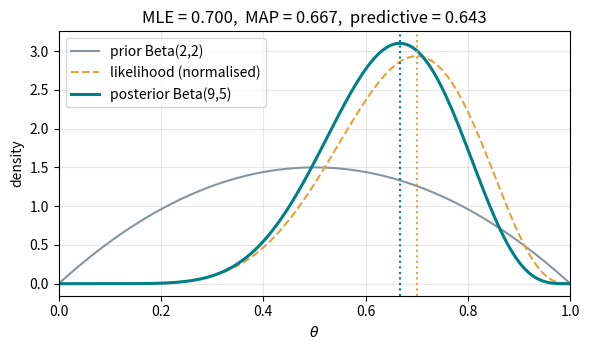

Here is the Python script that generated this plot:
"""Konjugovaný prior: Bernoulliho věrohodnost a Beta prior.

Ukázka k jedenácté přednášce (Probabilistic models 1). Prior Beta(a, b)
se po n pozorováních Bernoulliho veličiny mění zase na Beta:

    a' = a + sum(x_i),      b' = b + n - sum(x_i)

Ze stejných dat vyjdou tři různá čísla: MLE, MAP a střední hodnota
aposteriorního rozdělení (= posterior predictive p(x = 1)).

    MPLBACKEND=Agg uv run python conjugate_prior_beta.py
"""

import matplotlib.pyplot as plt
import numpy as np
from scipy import stats

data = np.array([1, 1, 0, 1, 1, 0, 1, 1, 0, 1])     # 7 uspechu z 10
n, k = len(data), int(data.sum())
a, b = 2, 2                                          # prior Beta(2, 2)
a1, b1 = a + k, b + n - k                            # posterior

theta_mle = k / n
theta_map = (k + a - 1) / (n + a + b - 2)
prediktivni = a1 / (a1 + b1)

print(f"data: n = {n}, sum(x) = {k}")
print(f"prior     Beta({a}, {b})")
print(f"posterior Beta({a1}, {b1})")
print(f"theta_MLE                = {theta_mle:.4f}")
print(f"theta_MAP                = {theta_map:.4f}")
print(f"posterior predictive p(x=1) = {prediktivni:.4f}")
assert (a1, b1) == (9, 5)

# aktualizace po jednom vzorku dá totéž jako naráz — to je celý smysl
# konjugovaného prioru
aa, bb = a, b
for x in data:
    aa, bb = aa + x, bb + (1 - x)
assert (aa, bb) == (a1, b1)

# --- „black swan paradox“: MLE po samých nulách -------------------------
print("\nblack swan paradox (same prior, only zeros observed):")
for m in (1, 5, 20):
    print(f"  n = {m:2d}:  MLE = {0.0:.3f}   "
          f"MAP = {(0 + a - 1) / (m + a + b - 2):.3f}")

# --- graf ----------------------------------------------------------------
theta = np.linspace(1e-4, 1 - 1e-4, 500)
fig, ax = plt.subplots(figsize=(6, 3.6))
ax.plot(theta, stats.beta.pdf(theta, a, b), color="#8895a0",
        label=f"prior Beta({a},{b})")
ax.plot(theta, stats.beta.pdf(theta, k + 1, n - k + 1), "--",
        color="#e9a23b", label="likelihood (normalised)")
ax.plot(theta, stats.beta.pdf(theta, a1, b1), color="#007f86", linewidth=2.2,
        label=f"posterior Beta({a1},{b1})")
ax.axvline(theta_mle, color="#e9a23b", linestyle=":")
ax.axvline(theta_map, color="#007f86", linestyle=":")
ax.set(xlabel=r"$\theta$", ylabel="density", xlim=(0, 1),
       title=f"MLE = {theta_mle:.3f},  MAP = {theta_map:.3f},  "
             f"predictive = {prediktivni:.3f}")
ax.legend()
ax.grid(alpha=0.3)
fig.tight_layout()
plt.show()
